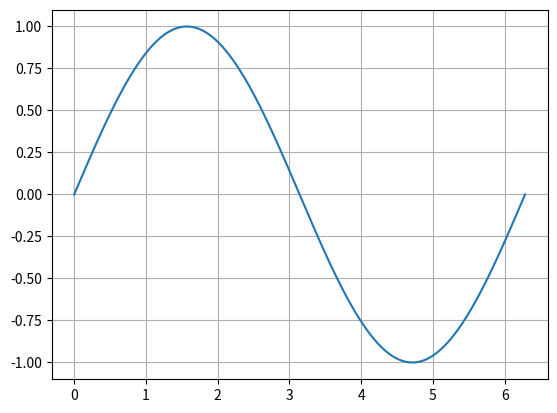

The script that saved this image:
# Seminar 8, Exercise 1, Databases and Analytics (CP60056E)
# University of West London
# Assignment 2
# [redacted]

import numpy as np
import math
from matplotlib import pyplot as plt

z = np.arange(1, 21, 1).reshape(4, 5)

x = np.linspace(0, 2 * math.pi, 1000)

ls = np.linspace(1, 5, 10)

y = []
for i in x:
    y.append(math.sin(i))


print('Shape of z: ', z.shape)
print('Length of z: ', z.size)
print('Array x: ', x)
print('10 numbers between 1 - 5: ', ls)
print('Array y: ', y)

plt.plot(x, y)
plt.grid()
plt.show()
